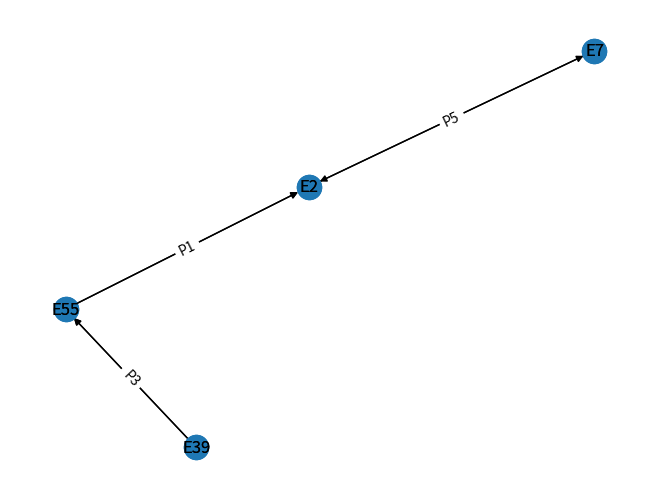

Write Python code to recreate this figure.
# %%

import networkx as nx
import matplotlib.pyplot as plt
import pandas as pd

# %%
# Create the Directed graphs G1 and G2
G1 = nx.DiGraph()
G2 = nx.DiGraph()

# Add nodes
G1.add_nodes_from([1, 2, 3, 4])
G2.add_nodes_from([1, 2, 3, 4])

# %%
### G1 ###############################################
G1.add_edges_from([(1, 2), (2, 3), (3, 4)])
G1_attrs_edges = {(1, 2): {"property": 'P3'}, (2, 3): {"property": 'P4'}, (3, 4):{"property": 'P5'}}
nx.set_edge_attributes(G1, G1_attrs_edges)
G1_attrs_nodes = {1: {"entity": 'E39'}, 2: {"entity": 'E55'}, 3:{"entity": 'E2'}, 4:{"entity": 'E7'}}
nx.set_node_attributes(G1, G1_attrs_nodes)

# %%
p = nx.spring_layout(G1)
G1_labels_nodes = nx.get_node_attributes(G1, 'entity')
G1_labels_edges = nx.get_edge_attributes(G1, 'property')
nx.draw(G1, pos=p, labels = G1_labels_nodes, with_labels = True)
nx.draw_networkx_edge_labels(G1, pos=p, edge_labels = G1_labels_edges)

# %%

### G2 ########################################################
G2.add_edges_from([(1, 2), (2, 3), (4, 3)])
G2_attrs_edges = {(1, 2): {"property": 'P3'}, (2, 3): {"property": 'P1'}, (4, 3):{"property": 'P5'}}
nx.set_edge_attributes(G2, G2_attrs_edges)
G2_attrs_nodes = {1: {"entity": 'E39'}, 2: {"entity": 'E55'}, 3:{"entity": 'E2'}, 4:{"entity": 'E7'}}
nx.set_node_attributes(G2, G2_attrs_nodes)

# %%
# p = nx.spring_layout(G2)
G2_labels_nodes = nx.get_node_attributes(G2, 'entity')
G2_labels_edges = nx.get_edge_attributes(G2, 'property')
nx.draw(G2, pos=p, labels = G2_labels_nodes, with_labels = True)
nx.draw_networkx_edge_labels(G2, pos=p, edge_labels = G2_labels_edges)

# %%
# store
lg = []
lg.append(G1)
lg.append(G2)
lg_out = []

for i in lg:
	df_edges = nx.to_pandas_edgelist(i)
	df_nodes = []
	for a,b in i.nodes(data = True):
		df_nodes.append(
			{
				'id': a,
				'entity': b['entity']
			}
		)
	df_nodes=pd.DataFrame(df_nodes)
	# map
	id_to_entity = dict(zip(df_nodes['id'], df_nodes['entity']))
	df_subgraph = df_edges
	df_subgraph['source'] = df_edges['source'].map(id_to_entity)
	df_subgraph['target'] = df_edges['target'].map(id_to_entity)
	lg_out.append(df_subgraph)

# %%
# print Markdown views
df_G1 = lg_out[0]
df_G2 = lg_out[1]

print(df_G1.to_markdown())
print(df_G2.to_markdown())


# %%
# common row(s)

identical_rows = df_G1.merge(df_G2, on=list(df_G1.columns), how='inner', indicator=True)
df_G1xG2 = identical_rows[identical_rows['_merge'] == 'both'].drop(columns=['_merge'])

print(df_G1xG2.to_markdown())
